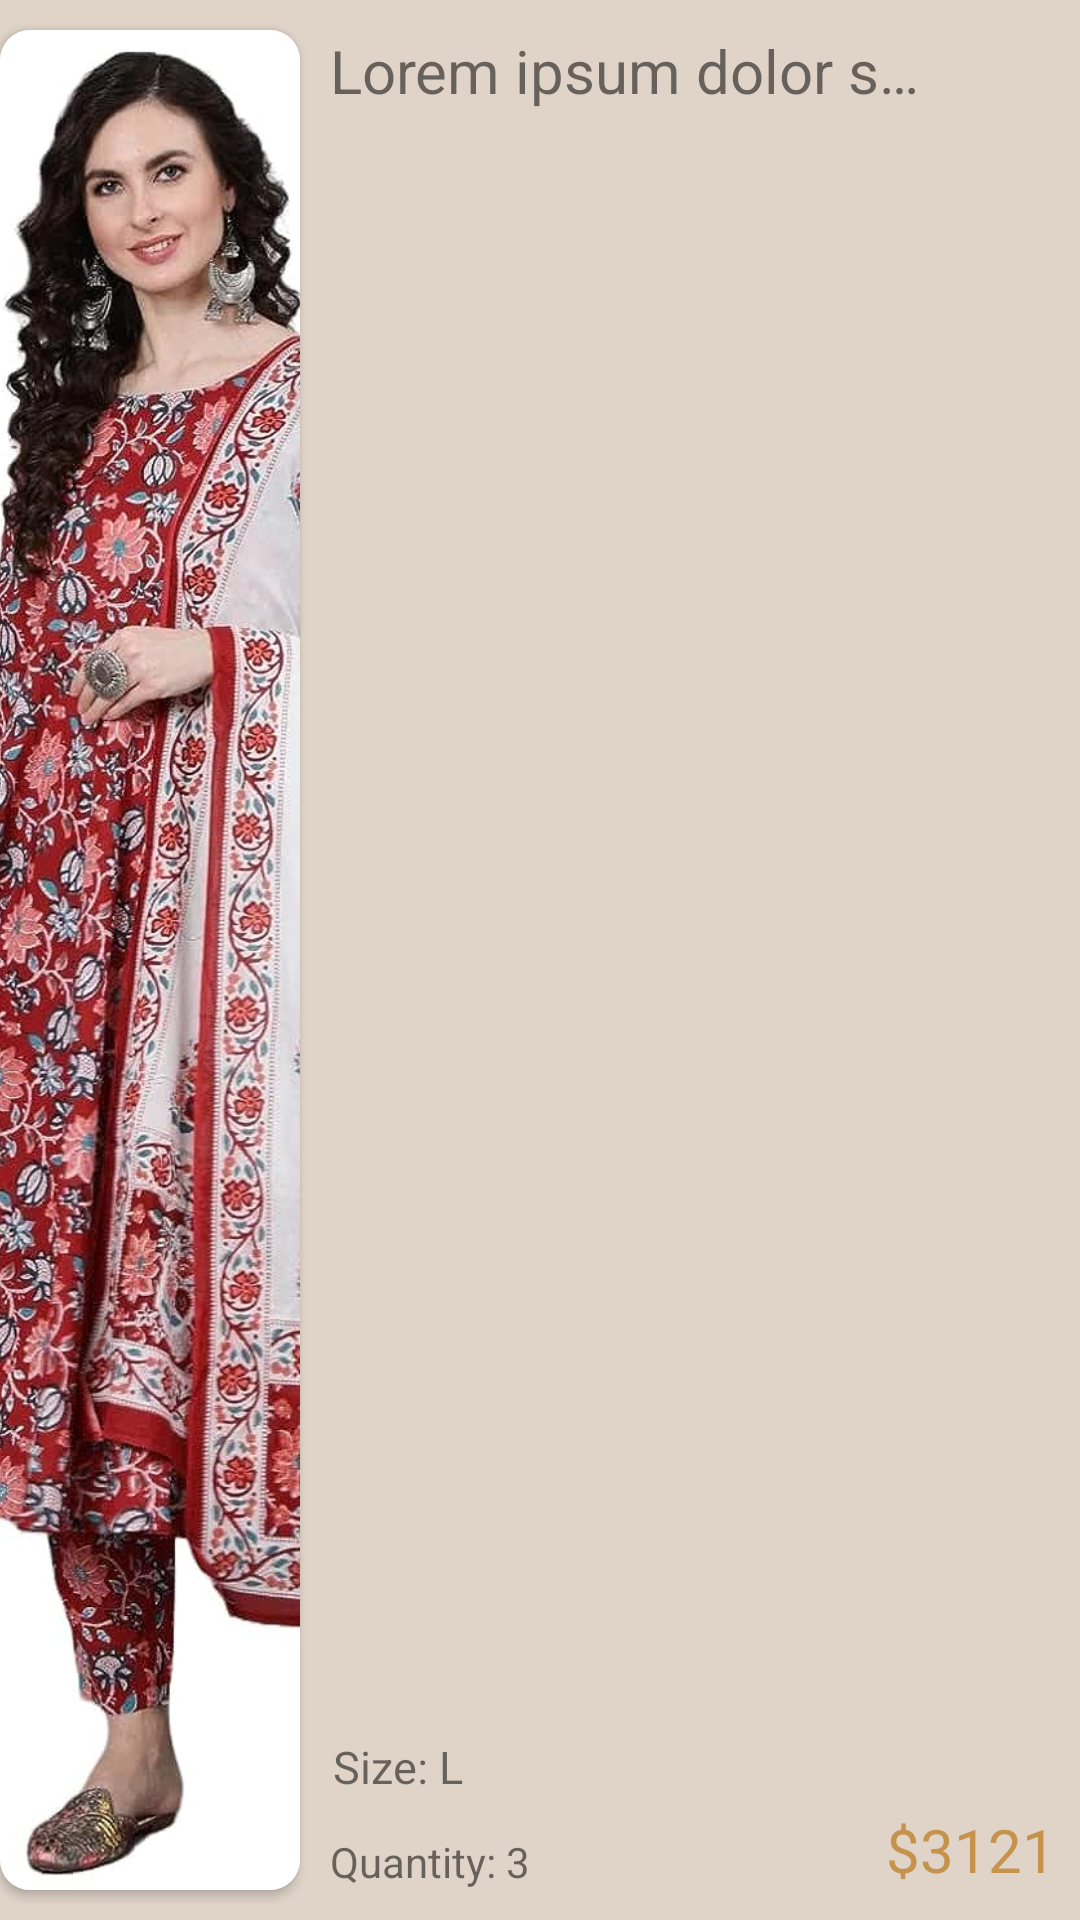

Reconstruct the res/layout file that produces this screen, plus the resources it refers to.
<!-- AndroidManifest.xml: application theme Theme.Dropex -->
<!-- res/layout/cart_item.xml -->
<?xml version="1.0" encoding="utf-8"?>
<RelativeLayout xmlns:android="http://schemas.android.com/apk/res/android"
    xmlns:card_view="http://schemas.android.com/apk/res-auto"
    android:layout_width="match_parent"
    android:layout_height="120dp">

    <androidx.cardview.widget.CardView
        android:id="@+id/imageContainer"
        style="@style/InputCard"
        android:layout_width="wrap_content"
        android:layout_height="match_parent"
        android:layout_marginVertical="10dp"
        card_view:cardCornerRadius="10dp"
        card_view:cardUseCompatPadding="false">

        <ImageView
            android:id="@+id/productImageIV"
            android:layout_width="100dp"
            android:layout_height="match_parent"
            android:layout_alignParentStart="true"
            android:scaleType="centerCrop"
            android:src="@drawable/sample" />
    </androidx.cardview.widget.CardView>

    <TextView
        android:id="@+id/productNameTV"
        style="@style/SubHeadingText"
        android:layout_width="200dp"
        android:layout_height="wrap_content"
        android:layout_alignParentTop="true"
        android:layout_marginStart="10dp"
        android:layout_marginTop="10dp"
        android:layout_toEndOf="@+id/imageContainer"
        android:ellipsize="end"
        android:maxLines="1"
        android:text="@string/placeholder" />

    <TextView
        android:id="@+id/sizeTV"
        style="@style/BodyText"
        android:layout_width="wrap_content"
        android:layout_height="wrap_content"
        android:layout_above="@+id/quantityTV"
        android:layout_marginStart="11dp"
        android:layout_marginBottom="12dp"
        android:layout_toEndOf="@+id/imageContainer"
        android:text="Size: L" />

    <TextView
        android:id="@+id/quantityTV"
        android:layout_width="wrap_content"
        android:layout_height="wrap_content"
        android:layout_alignParentBottom="true"
        android:layout_marginStart="10dp"
        android:layout_marginBottom="10dp"
        android:layout_toEndOf="@+id/imageContainer"
        android:text="Quantity: 3"
        android:textAlignment="viewEnd" />

    <TextView
        android:id="@+id/totalPriceTV"
        style="@style/SubHeadingText"
        android:layout_width="wrap_content"
        android:layout_height="wrap_content"
        android:layout_alignParentEnd="true"
        android:layout_alignParentBottom="true"
        android:layout_marginEnd="8dp"
        android:layout_marginBottom="10dp"
        android:text="$3121"
        android:textColor="@color/yellow_white" />

    <ImageView
        android:id="@+id/closeBtnIV"
        style="@style/SubHeadingText"
        android:layout_width="20dp"
        android:layout_height="20dp"
        android:layout_alignParentTop="true"
        android:layout_alignParentEnd="true"
        android:layout_marginTop="12dp"
        android:layout_marginEnd="12dp"
        android:src="@drawable/icons_close" />

</RelativeLayout>
<!-- resources referenced by this layout -->
<resources>
  <color name="yellow_white">#C5934C</color>
  <!-- drawable sample: jpg bitmap (drawable, 148421 bytes) -->
  <string name="placeholder">Lorem ipsum dolor sit amet, consectetur adipiscing elit, sed do eiusmod tempor incididunt ut labore et dolore magna aliqua. Ut enim ad minim veniam, quis nostrud exercitation ullamco laboris nisi ut aliquip ex ea commodo consequat. Duis aute irure dolor in reprehenderit in voluptate velit esse cillum dolore eu fugiat nulla pariatur. Excepteur sint occaecat cupidatat non proident, sunt in culpa qui officia deserunt mollit anim id est laborum.</string>
  <style name="BodyText" parent="CommonText">
          <item name="android:textSize">15sp</item>
      </style>
  <style name="InputCard" parent="Theme.Dropex">
          <item name="android:backgroundTint">@color/light_white</item>
      </style>
  <style name="SubHeadingText" parent="CommonText">
          <item name="android:textSize">20sp</item>
      </style>
  <style name="Theme.Dropex" parent="Theme.MaterialComponents.Light.NoActionBar">
          
          <item name="colorPrimary">@color/mild_white</item>
          <item name="colorOnPrimary">@color/secondary</item>
          <item name="colorPrimaryDark">@color/mild_white</item>
          
          <item name="colorSecondary">@color/yellow_white</item>
          <item name="colorOnSecondary">@color/secondary</item>
          
          <item name="android:windowBackground">@color/mild_white</item>
      </style>
  <style name="CommonText">
          <item name="android:color">@color/secondary</item>
      </style>
  <color name="light_white">#E5E5E5</color>
  <color name="mild_white">#E0D4C9</color>
  <color name="secondary">#000000</color>
</resources>
